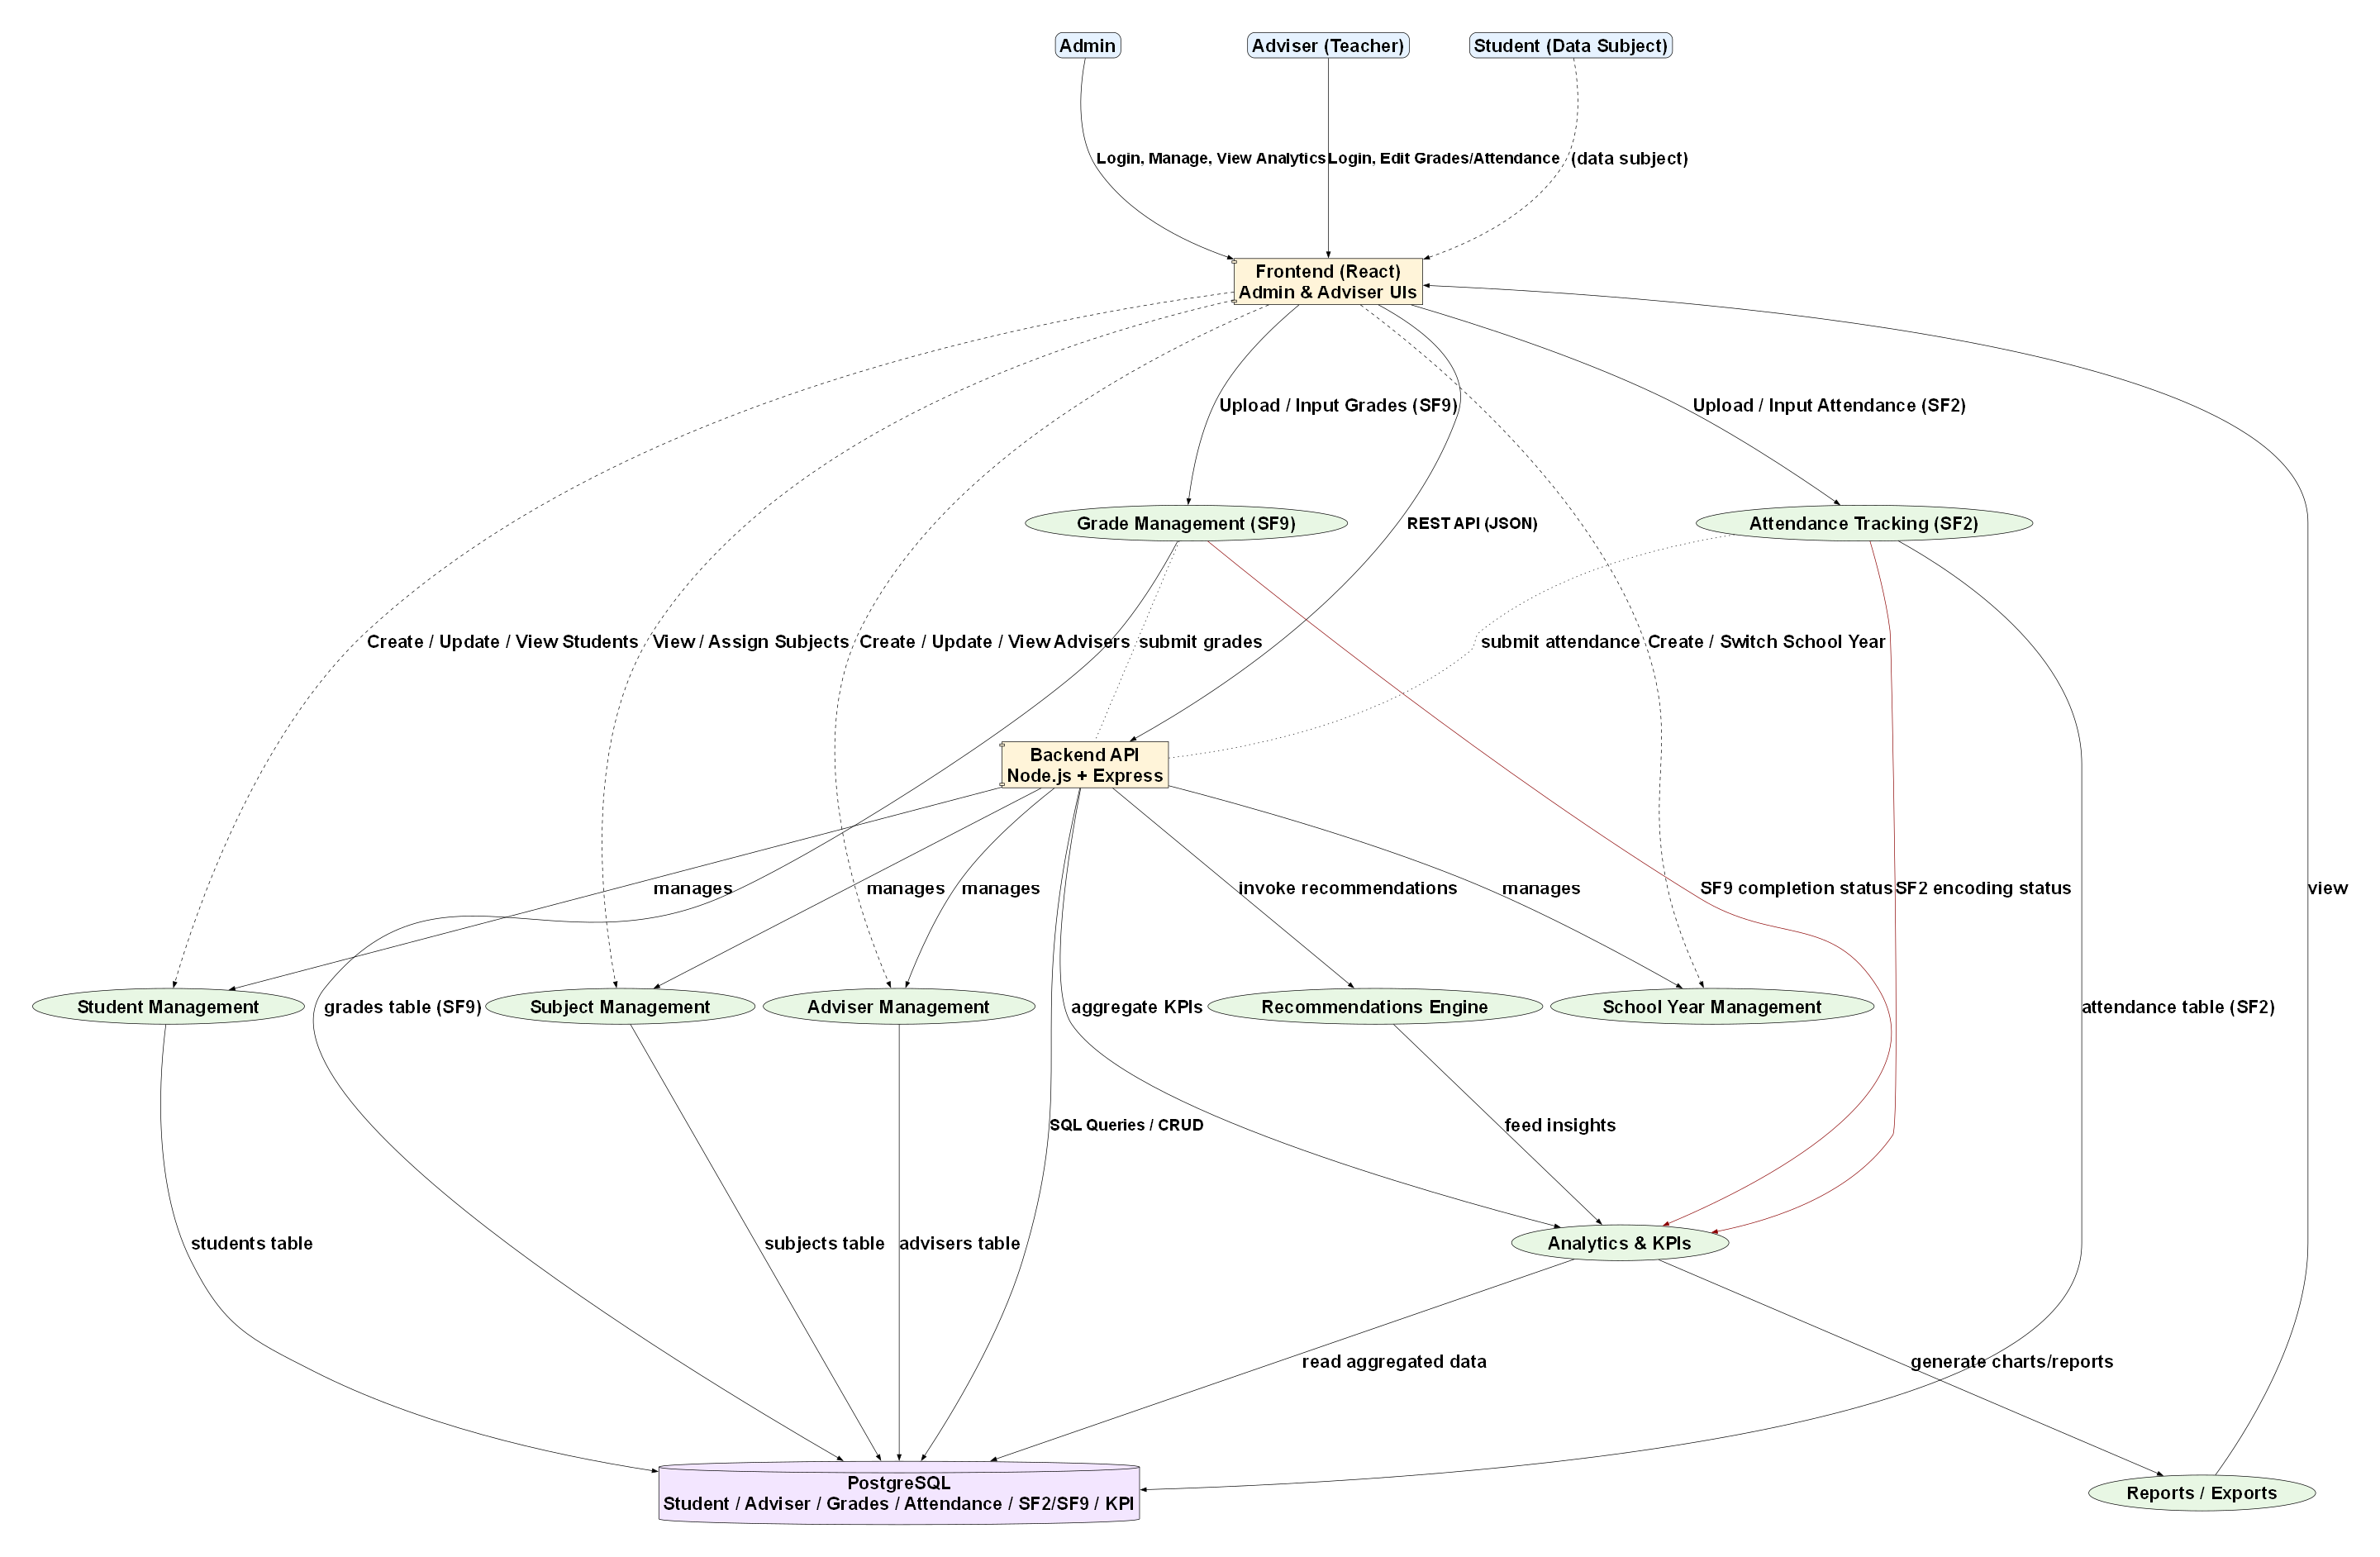

The script that drew this image:
# snhs_dfd.py
# High-resolution vertical DFD for Senior National High School Management System
# Requires: pip install graphviz

from graphviz import Digraph

dot = Digraph('SNHS_DFD', format='png')
dot.attr(rankdir='TB', fontsize='32')  # Vertical layout (Top to Bottom)
dot.attr(dpi='480')  # Increase resolution (sharp output)

# Styles with larger fonts
actor_style = {
    'shape': 'rect', 'style': 'rounded,filled',
    'fillcolor': '#E6F2FF', 'fontname': 'Helvetica-Bold', 'fontsize': '32'
}
system_style = {
    'shape': 'component', 'style': 'filled',
    'fillcolor': '#FFF4D9', 'fontname': 'Helvetica-Bold', 'fontsize': '32'
}
module_style = {
    'shape': 'oval', 'style': 'filled',
    'fillcolor': '#E8F7E4', 'fontname': 'Helvetica-Bold', 'fontsize': '32'
}
db_style = {
    'shape': 'cylinder', 'style': 'filled',
    'fillcolor': '#F3E6FF', 'fontname': 'Helvetica-Bold', 'fontsize': '32'
}
note_style = {'shape': 'note', 'fontsize': '22', 'fontname': 'Helvetica-Bold'}


# Actors
dot.node('Admin', 'Admin', **actor_style)
dot.node('Adviser', 'Adviser (Teacher)', **actor_style)
dot.node('StudentActor', 'Student (Data Subject)', **actor_style)

# Frontend & Backend
dot.node('Frontend', 'Frontend (React)\nAdmin & Adviser UIs', **system_style)
dot.node('Backend', 'Backend API\nNode.js + Express', **system_style)

# Database
dot.node('Postgres', 'PostgreSQL\nStudent / Adviser / Grades / Attendance / SF2/SF9 / KPI', **db_style)

# Core Modules
dot.node('SY', 'School Year Management', **module_style)
dot.node('Students', 'Student Management', **module_style)
dot.node('Advisers', 'Adviser Management', **module_style)
dot.node('Subjects', 'Subject Management', **module_style)
dot.node('Grades', 'Grade Management (SF9)', **module_style)
dot.node('Attendance', 'Attendance Tracking (SF2)', **module_style)
dot.node('Analytics', 'Analytics & KPIs', **module_style)
dot.node('Reco', 'Recommendations Engine', **module_style)
dot.node('Reports', 'Reports / Exports', **module_style)


# Edges
dot.edge_attr.update({'fontname': 'Helvetica-Bold'})
dot.edge('Frontend', 'Backend', label='REST API (JSON)', fontsize='28')
dot.edge('Backend', 'Postgres', label='SQL Queries / CRUD', fontsize='28')

dot.edge('Admin', 'Frontend', label='Login, Manage, View Analytics', fontsize='28')
dot.edge('Adviser', 'Frontend', label='Login, Edit Grades/Attendance', fontsize='28')
dot.edge('StudentActor', 'Frontend', label='(data subject)', style='dashed', fontsize='32')

dot.edge('Frontend', 'Students', label='Create / Update / View Students', fontsize='32', style='dashed')
dot.edge('Frontend', 'Advisers', label='Create / Update / View Advisers', fontsize='32', style='dashed')
dot.edge('Frontend', 'Subjects', label='View / Assign Subjects', fontsize='32', style='dashed')
dot.edge('Frontend', 'SY', label='Create / Switch School Year', fontsize='32', style='dashed')

dot.edge('Backend', 'Students', label='manages', fontsize='32')
dot.edge('Backend', 'Advisers', label='manages', fontsize='32')
dot.edge('Backend', 'Subjects', label='manages', fontsize='32')
dot.edge('Backend', 'SY', label='manages', fontsize='32')

dot.edge('Frontend', 'Grades', label='Upload / Input Grades (SF9)', fontsize='32')
dot.edge('Frontend', 'Attendance', label='Upload / Input Attendance (SF2)', fontsize='32')
dot.edge('Grades', 'Backend', label='submit grades', fontsize='32', arrowhead='none', style='dotted')
dot.edge('Attendance', 'Backend', label='submit attendance', fontsize='32', arrowhead='none', style='dotted')

dot.edge('Students', 'Postgres', label='students table', fontsize='32')
dot.edge('Advisers', 'Postgres', label='advisers table', fontsize='32')
dot.edge('Subjects', 'Postgres', label='subjects table', fontsize='32')
dot.edge('Grades', 'Postgres', label='grades table (SF9)', fontsize='32')
dot.edge('Attendance', 'Postgres', label='attendance table (SF2)', fontsize='32')

dot.edge('Backend', 'Analytics', label='aggregate KPIs', fontsize='32')
dot.edge('Analytics', 'Postgres', label='read aggregated data', fontsize='32')
dot.edge('Reco', 'Analytics', label='feed insights', fontsize='32')
dot.edge('Backend', 'Reco', label='invoke recommendations', fontsize='32')

dot.edge('Analytics', 'Reports', label='generate charts/reports', fontsize='32')
dot.edge('Reports', 'Frontend', label='view', fontsize='32')

dot.edge('Attendance', 'Analytics', label='SF2 encoding status', fontsize='32', color='#8B0000')
dot.edge('Grades', 'Analytics', label='SF9 completion status', fontsize='32', color='#8B0000')

# Layout & Spacing adjustments
dot.attr(
    'graph',
    ranksep='4.4',  # Vertical spacing between layers
    nodesep='0.2',  # Slightly reduced horizontal spacing
    size='6,20!',   # More height (taller)
    splines='true',
    pad='0.8'
)
dot.attr('node', margin='0.35')

# Render output
output_png = 'snhs_dfd_highres.png'
dot.render(filename='1', cleanup=True)

print(f"High-resolution DFD rendered as {output_png}")
